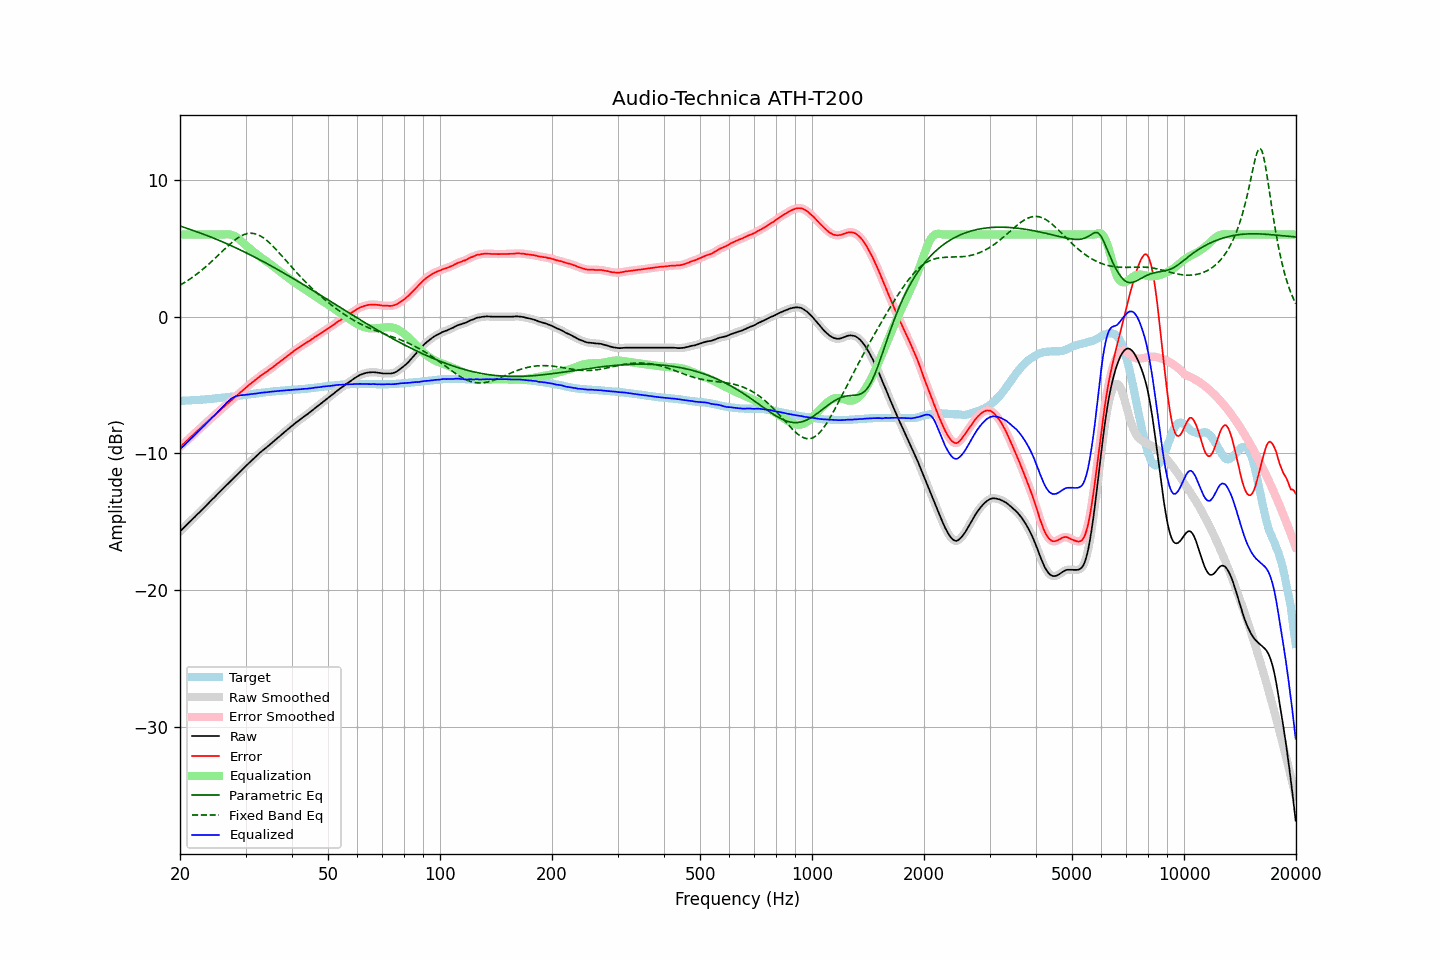

The file beside this chart, header and first rows:
frequency, raw, error, smoothed, error_smoothed, equalization, parametric_eq, fixed_band_eq, equalized_raw, equalized_smoothed, target
20.00, -15.72, -9.55, -15.72, -9.55, 6.00, 6.63, 2.29, -9.72, -9.72, -6.17
20.20, -15.61, -9.44, -15.61, -9.44, 6.00, 6.59, 2.36, -9.61, -9.61, -6.17
20.40, -15.49, -9.33, -15.49, -9.33, 6.00, 6.55, 2.43, -9.49, -9.49, -6.16
20.61, -15.38, -9.23, -15.38, -9.23, 6.00, 6.51, 2.50, -9.38, -9.38, -6.15
20.81, -15.26, -9.11, -15.26, -9.12, 6.00, 6.47, 2.58, -9.26, -9.26, -6.15
21.02, -15.15, -9.01, -15.15, -9.01, 6.00, 6.43, 2.65, -9.15, -9.15, -6.14
21.23, -15.03, -8.89, -15.03, -8.90, 6.00, 6.39, 2.73, -9.03, -9.03, -6.14
21.44, -14.92, -8.79, -14.92, -8.79, 6.00, 6.34, 2.81, -8.92, -8.92, -6.13
21.66, -14.80, -8.68, -14.80, -8.68, 6.00, 6.30, 2.89, -8.80, -8.80, -6.12
21.87, -14.69, -8.57, -14.69, -8.57, 6.00, 6.26, 2.98, -8.69, -8.69, -6.12
22.09, -14.57, -8.46, -14.57, -8.46, 6.00, 6.22, 3.06, -8.57, -8.57, -6.11
22.31, -14.45, -8.35, -14.45, -8.35, 6.00, 6.18, 3.16, -8.45, -8.45, -6.10
22.54, -14.34, -8.24, -14.34, -8.24, 6.00, 6.14, 3.25, -8.34, -8.34, -6.10
22.76, -14.22, -8.13, -14.22, -8.13, 6.00, 6.09, 3.34, -8.22, -8.22, -6.09
22.99, -14.11, -8.03, -14.11, -8.03, 6.00, 6.05, 3.44, -8.11, -8.11, -6.08
23.22, -13.99, -7.92, -13.99, -7.92, 6.00, 6.01, 3.54, -7.99, -7.99, -6.07
23.45, -13.87, -7.81, -13.87, -7.81, 6.00, 5.96, 3.64, -7.87, -7.87, -6.06
23.69, -13.75, -7.70, -13.75, -7.70, 6.00, 5.92, 3.74, -7.75, -7.75, -6.05
23.92, -13.63, -7.59, -13.63, -7.59, 6.00, 5.87, 3.85, -7.63, -7.63, -6.04
24.16, -13.51, -7.48, -13.51, -7.48, 6.00, 5.83, 3.95, -7.51, -7.51, -6.03
24.40, -13.39, -7.37, -13.39, -7.38, 6.00, 5.78, 4.06, -7.39, -7.39, -6.02
24.65, -13.28, -7.28, -13.28, -7.27, 6.00, 5.73, 4.17, -7.28, -7.28, -6.00
24.89, -13.16, -7.17, -13.16, -7.17, 6.00, 5.68, 4.28, -7.16, -7.16, -5.99
25.14, -13.04, -7.06, -13.04, -7.06, 6.00, 5.64, 4.40, -7.04, -7.04, -5.98
25.39, -12.92, -6.95, -12.92, -6.95, 6.00, 5.59, 4.51, -6.92, -6.92, -5.97
25.65, -12.80, -6.84, -12.80, -6.84, 6.00, 5.54, 4.62, -6.80, -6.80, -5.96
25.91, -12.68, -6.74, -12.68, -6.74, 6.00, 5.49, 4.74, -6.68, -6.68, -5.94
26.16, -12.57, -6.64, -12.57, -6.64, 6.01, 5.44, 4.85, -6.56, -6.56, -5.93
26.43, -12.45, -6.53, -12.45, -6.53, 6.01, 5.39, 4.96, -6.44, -6.44, -5.92
26.69, -12.33, -6.42, -12.33, -6.43, 6.02, 5.34, 5.07, -6.31, -6.32, -5.91
26.96, -12.22, -6.33, -12.22, -6.32, 6.02, 5.28, 5.18, -6.20, -6.20, -5.89
27.23, -12.10, -6.22, -12.10, -6.22, 6.00, 5.23, 5.29, -6.10, -6.10, -5.88
27.50, -11.98, -6.12, -11.98, -6.12, 5.98, 5.18, 5.39, -6.00, -6.01, -5.86
27.77, -11.87, -6.02, -11.86, -6.02, 5.94, 5.12, 5.49, -5.93, -5.93, -5.85
28.05, -11.75, -5.92, -11.75, -5.92, 5.88, 5.07, 5.58, -5.87, -5.87, -5.83
28.33, -11.63, -5.81, -11.63, -5.82, 5.81, 5.01, 5.67, -5.82, -5.82, -5.82
28.62, -11.52, -5.72, -11.52, -5.71, 5.73, 4.96, 5.76, -5.79, -5.79, -5.80
28.90, -11.40, -5.61, -11.40, -5.61, 5.63, 4.90, 5.83, -5.77, -5.77, -5.79
29.19, -11.28, -5.51, -11.28, -5.51, 5.53, 4.85, 5.90, -5.75, -5.76, -5.77
29.48, -11.17, -5.41, -11.17, -5.41, 5.42, 4.79, 5.95, -5.75, -5.75, -5.76
29.78, -11.05, -5.31, -11.05, -5.31, 5.31, 4.73, 6.00, -5.74, -5.74, -5.74
30.08, -10.93, -5.20, -10.93, -5.21, 5.21, 4.67, 6.04, -5.73, -5.73, -5.73
30.38, -10.82, -5.11, -10.82, -5.11, 5.11, 4.61, 6.07, -5.71, -5.71, -5.71
30.68, -10.70, -5.00, -10.70, -5.01, 5.01, 4.56, 6.09, -5.69, -5.69, -5.70
30.99, -10.59, -4.91, -10.59, -4.91, 4.91, 4.50, 6.10, -5.68, -5.68, -5.68
31.30, -10.48, -4.81, -10.48, -4.81, 4.81, 4.44, 6.09, -5.67, -5.67, -5.67
31.61, -10.37, -4.72, -10.37, -4.72, 4.72, 4.38, 6.08, -5.65, -5.65, -5.65
31.93, -10.27, -4.63, -10.27, -4.63, 4.63, 4.32, 6.04, -5.65, -5.64, -5.64
32.24, -10.16, -4.54, -10.16, -4.54, 4.53, 4.25, 6.01, -5.62, -5.62, -5.62
32.57, -10.05, -4.44, -10.05, -4.44, 4.44, 4.19, 5.96, -5.61, -5.60, -5.61
32.89, -9.94, -4.35, -9.94, -4.35, 4.36, 4.13, 5.90, -5.58, -5.58, -5.59
33.22, -9.84, -4.26, -9.84, -4.26, 4.27, 4.07, 5.83, -5.57, -5.57, -5.58
33.55, -9.75, -4.19, -9.75, -4.18, 4.19, 4.01, 5.75, -5.56, -5.56, -5.56
33.89, -9.65, -4.10, -9.65, -4.11, 4.10, 3.94, 5.66, -5.55, -5.55, -5.55
34.23, -9.56, -4.03, -9.56, -4.03, 4.02, 3.88, 5.57, -5.54, -5.54, -5.53
34.57, -9.46, -3.94, -9.46, -3.94, 3.94, 3.81, 5.47, -5.52, -5.52, -5.52
34.92, -9.36, -3.85, -9.36, -3.86, 3.85, 3.75, 5.36, -5.51, -5.51, -5.51
35.27, -9.26, -3.77, -9.26, -3.77, 3.77, 3.68, 5.24, -5.49, -5.49, -5.49
35.62, -9.16, -3.68, -9.16, -3.68, 3.68, 3.62, 5.13, -5.48, -5.48, -5.48
35.97, -9.06, -3.59, -9.06, -3.59, 3.59, 3.55, 5.00, -5.47, -5.47, -5.47
... 635 more rows
